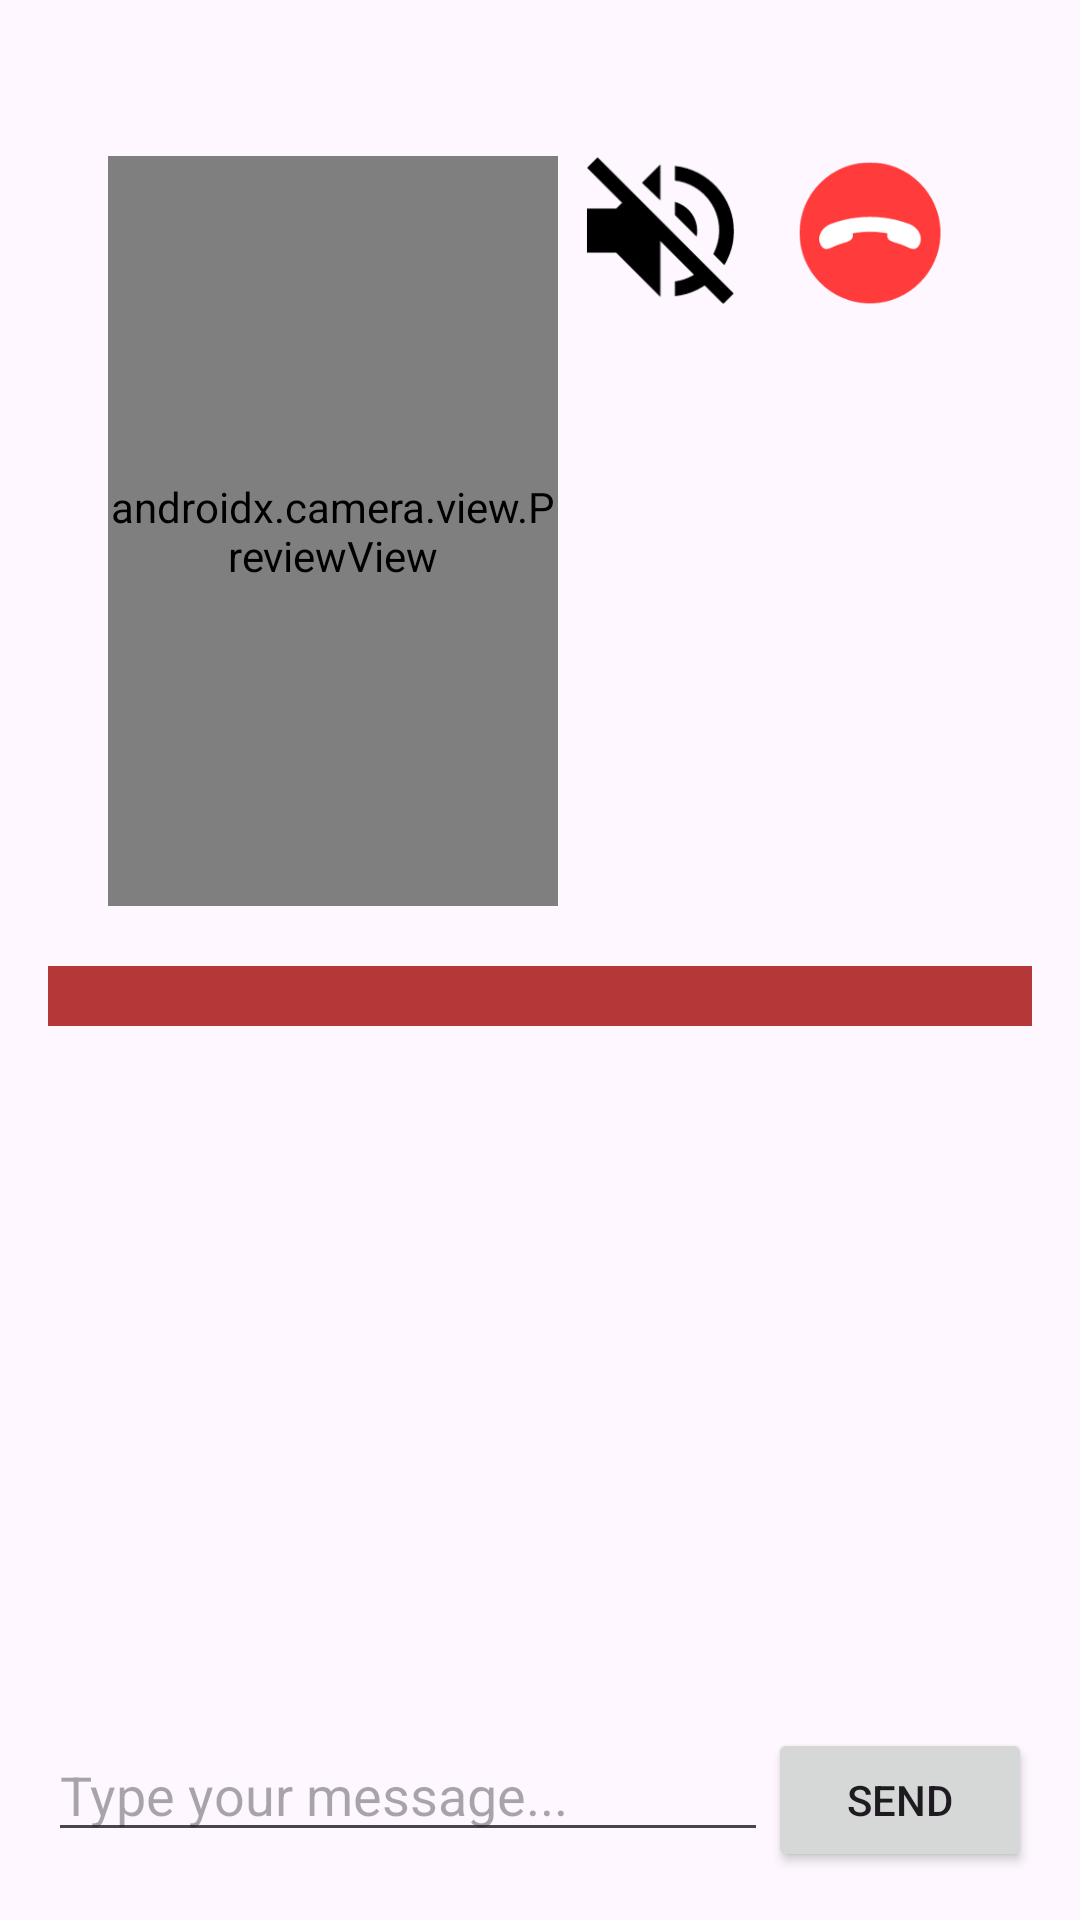

This screen was rendered from an Android layout file. Write that file and the resources it references.
<!-- AndroidManifest.xml: application theme Theme.Rescue -->
<!-- res/layout/activity_silent_emergency.xml -->
<?xml version="1.0" encoding="utf-8"?>
<RelativeLayout xmlns:android="http://schemas.android.com/apk/res/android"
    android:layout_width="match_parent"
    android:layout_height="match_parent"
    android:padding="16dp">

    <LinearLayout
        android:padding="20dp"
        android:id="@+id/imageContainer"
        android:layout_width="match_parent"
        android:layout_height="wrap_content"
        android:layout_alignParentTop="true"
        android:layout_marginTop="16dp"
        android:orientation="horizontal">

        <androidx.camera.view.PreviewView
            android:id="@+id/viewFinder"
            android:layout_width="150dp"
            android:layout_height="250dp" />

        <ImageView
            android:id="@+id/imageView2"
            android:layout_width="50dp"
            android:layout_height="50dp"
            android:layout_weight="1"
            android:src="@drawable/speaker" />

        <ImageView
            android:id="@+id/imageView3"
            android:layout_width="50dp"
            android:layout_height="50dp"
            android:layout_weight="1"
            android:src="@drawable/caller" />

    </LinearLayout>

    
    <ImageView

        android:layout_below="@+id/imageContainer"
        android:background="#B53737"
        android:paddingTop="10dp"
        android:layout_height="20dp"
        android:layout_width="match_parent" />

    <ImageView
        android:layout_below="@+id/imageContainer"
        android:background="#B53737"
        android:paddingTop="10dp"
        android:layout_height="20dp"
        android:layout_width="match_parent" />

    <ListView

android:paddingTop="20dp"
        android:id="@+id/messageListView"
        android:layout_width="match_parent"
        android:layout_height="0dp"
        android:layout_above="@+id/chatBoxLayout"
        android:layout_below="@+id/imageContainer"
        android:layout_marginTop="3dp"
        android:layout_marginBottom="-3dp"
        android:divider="@android:color/darker_gray"
        android:dividerHeight="1dp" />

    <LinearLayout
        android:id="@+id/chatBoxLayout"
        android:layout_width="match_parent"
        android:layout_height="wrap_content"
        android:layout_alignParentBottom="true"
        android:orientation="horizontal">

        <EditText
            android:id="@+id/chatBox"
            android:layout_width="0dp"
            android:layout_height="wrap_content"
            android:layout_weight="1"
            android:hint="Type your message..."/>

        <Button
            android:id="@+id/sendButton"
            android:layout_width="wrap_content"
            android:layout_height="wrap_content"
            android:text="Send"/>

    </LinearLayout>

</RelativeLayout>
<!-- resources referenced by this layout -->
<resources>
  <!-- drawable caller: png bitmap (drawable, 8007 bytes) -->
  <!-- drawable speaker: png bitmap (drawable, 4414 bytes) -->
  <style name="Theme.Rescue" parent="Base.Theme.Rescue" />
  <style name="Base.Theme.Rescue" parent="Theme.Material3.DayNight.NoActionBar">
  
      </style>
</resources>
